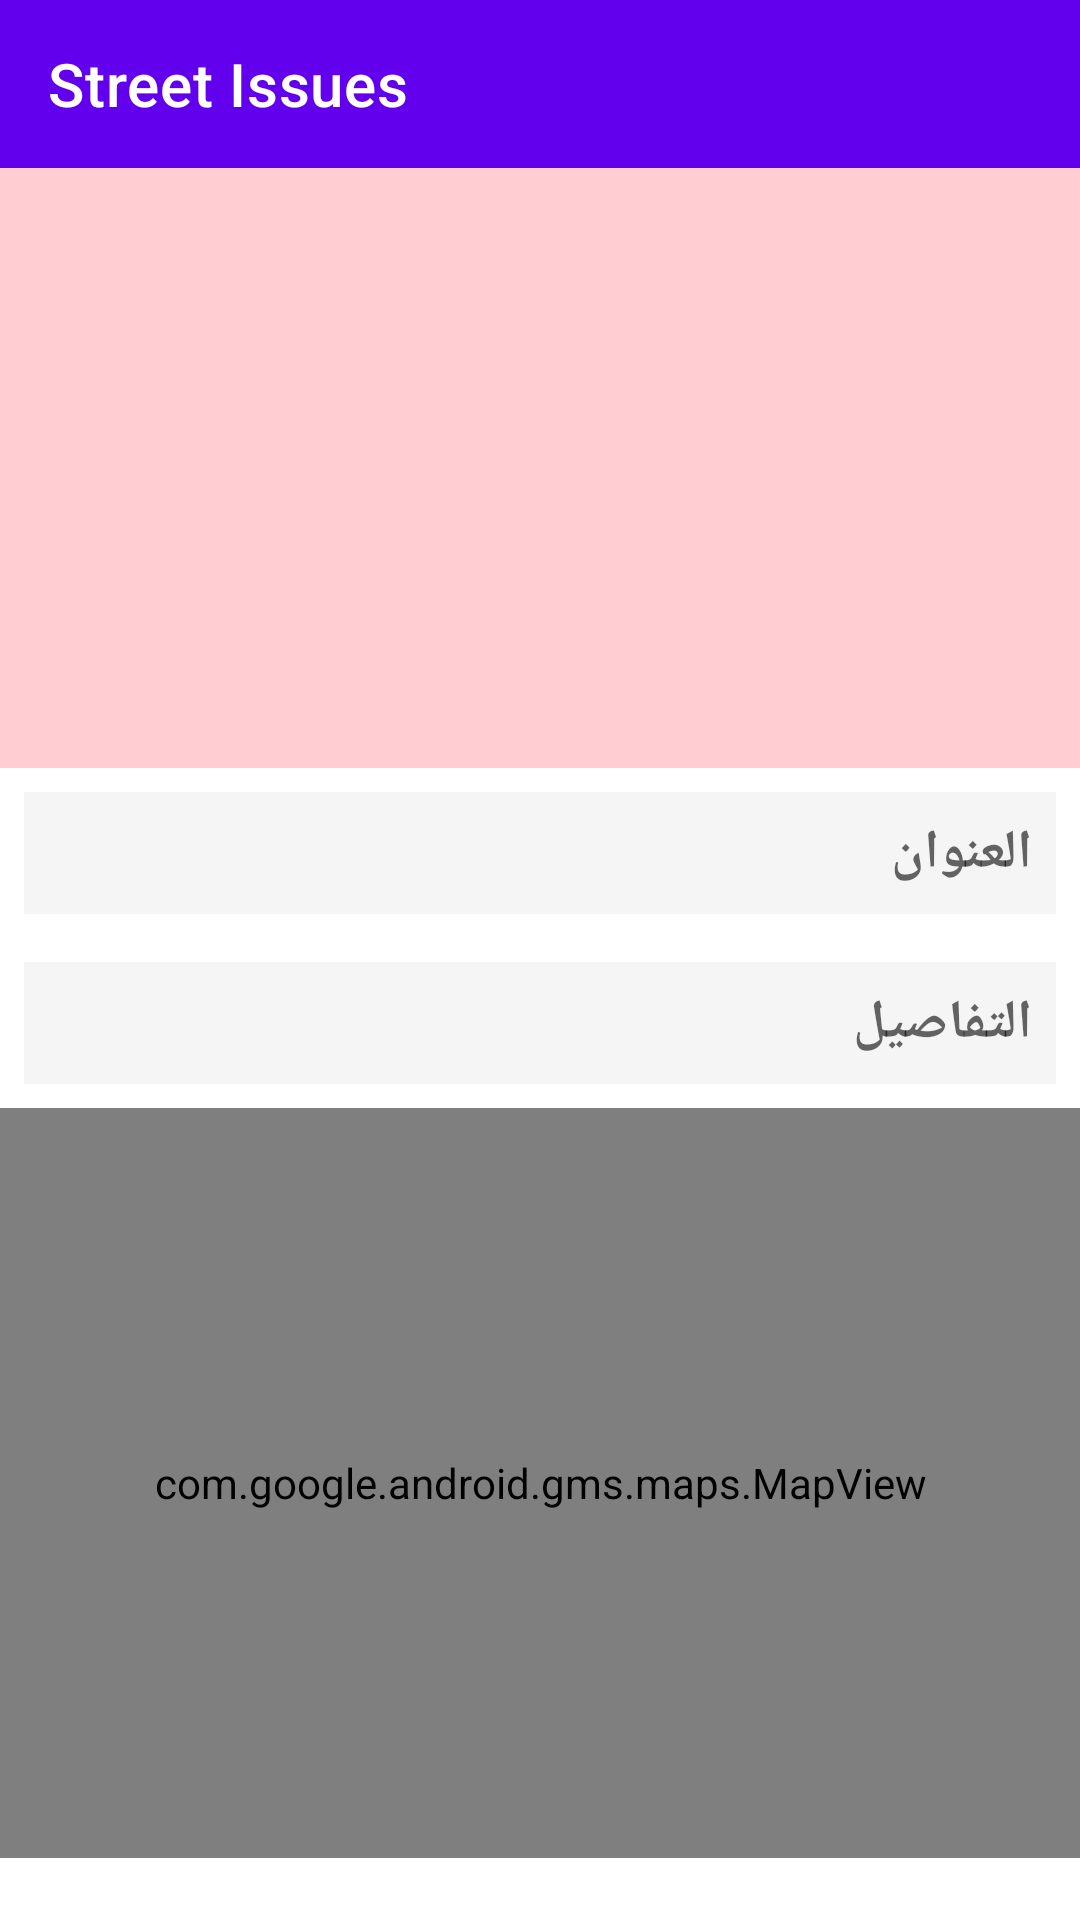

Android layout source for this screen:
<!-- AndroidManifest.xml: application theme AppTheme -->
<!-- res/layout/activity_issues_details.xml -->
<?xml version="1.0" encoding="utf-8"?>
<androidx.coordinatorlayout.widget.CoordinatorLayout xmlns:android="http://schemas.android.com/apk/res/android"
    xmlns:app="http://schemas.android.com/apk/res-auto"
    xmlns:tools="http://schemas.android.com/tools"
    android:layout_width="match_parent"
    android:layout_height="match_parent"
    android:fitsSystemWindows="true"
    tools:context=".IssuesDetailsActivity">

    <com.google.android.material.appbar.AppBarLayout
        android:id="@+id/app_bar_layout"
        android:layout_width="match_parent"
        android:layout_height="wrap_content"
        android:layout_alignParentTop="true"
        android:theme="@style/ThemeOverlay.AppCompat.Dark.ActionBar"
        android:visibility="visible"
        app:elevation="0dp">

        <androidx.appcompat.widget.Toolbar
            android:id="@+id/toolbar"
            android:layout_width="match_parent"
            android:layout_height="?attr/actionBarSize"
            android:background="?attr/colorPrimary"
            app:layout_scrollFlags="scroll|enterAlways"
            app:title="@string/app_name"
            app:titleTextColor="@android:color/white" />
    </com.google.android.material.appbar.AppBarLayout>

    <androidx.core.widget.NestedScrollView
        android:layout_width="match_parent"
        android:layout_height="match_parent"
        app:layout_behavior="@string/appbar_scrolling_view_behavior">

        <LinearLayout
            android:layout_width="match_parent"
            android:layout_height="match_parent"
            android:orientation="vertical">

            <ImageView
                android:id="@+id/image_view_issues_photo"
                android:layout_width="match_parent"
                android:layout_height="200dp"
                android:scaleType="centerCrop"
                android:background="@color/colorAccent"
                app:layout_collapseMode="parallax"
                tools:srcCompat="@drawable/ic_photo_black_24dp"/>

            <TextView
                android:id="@+id/text_view_issues_title"
                android:layout_width="match_parent"
                android:layout_height="wrap_content"
                android:textSize="18sp"
                android:padding="8dp"
                android:textStyle="bold"
                android:lineSpacingExtra="8dp"
                android:layout_margin="8dp"
                android:background="@color/colorBackgroundLight"
                android:hint="@string/title"/>

            <TextView
                android:id="@+id/text_view_issues_description"
                android:layout_width="match_parent"
                android:layout_height="wrap_content"
                android:layout_marginTop="16dp"
                android:textSize="18sp"
                android:padding="8dp"
                android:textStyle="bold"
                android:layout_margin="8dp"
                android:lineSpacingExtra="8dp"
                android:background="@color/colorBackgroundLight"
                android:hint="@string/description"/>


            <com.google.android.gms.maps.MapView
                android:id="@+id/map_view"
                android:layout_width="match_parent"
                android:layout_height="250dp"/>

            <TextView
                android:id="@+id/text_lat"
                android:layout_width="match_parent"
                android:layout_height="wrap_content"
                android:textSize="20sp"/>

            <TextView
                android:id="@+id/text_long"
                android:layout_width="match_parent"
                android:layout_height="wrap_content"
                android:textSize="20sp"/>

        </LinearLayout>


    </androidx.core.widget.NestedScrollView>

</androidx.coordinatorlayout.widget.CoordinatorLayout>
<!-- resources referenced by this layout -->
<resources>
  <color name="colorAccent">#FFCDD2</color>
  <color name="colorBackgroundLight">#f5f5f6</color>
  <string name="app_name">Street Issues</string>
  <string name="description">التفاصيل</string>
  <string name="title">العنوان</string>
  <style name="AppTheme" parent="Theme.MaterialComponents.Light.NoActionBar">
          
          <item name="colorPrimary">@color/colorPrimary</item>
          <item name="colorPrimaryDark">@color/colorPrimaryDark</item>
          <item name="colorAccent">@color/colorAccent</item>
          <item name="android:colorBackground">@color/colorBackgroundDark</item>
  
      </style>
  <color name="colorPrimary">#b3e5fc</color>
  <color name="colorPrimaryDark">#82b3c9</color>
  <color name="colorBackgroundDark">#e1e2e1</color>
</resources>
